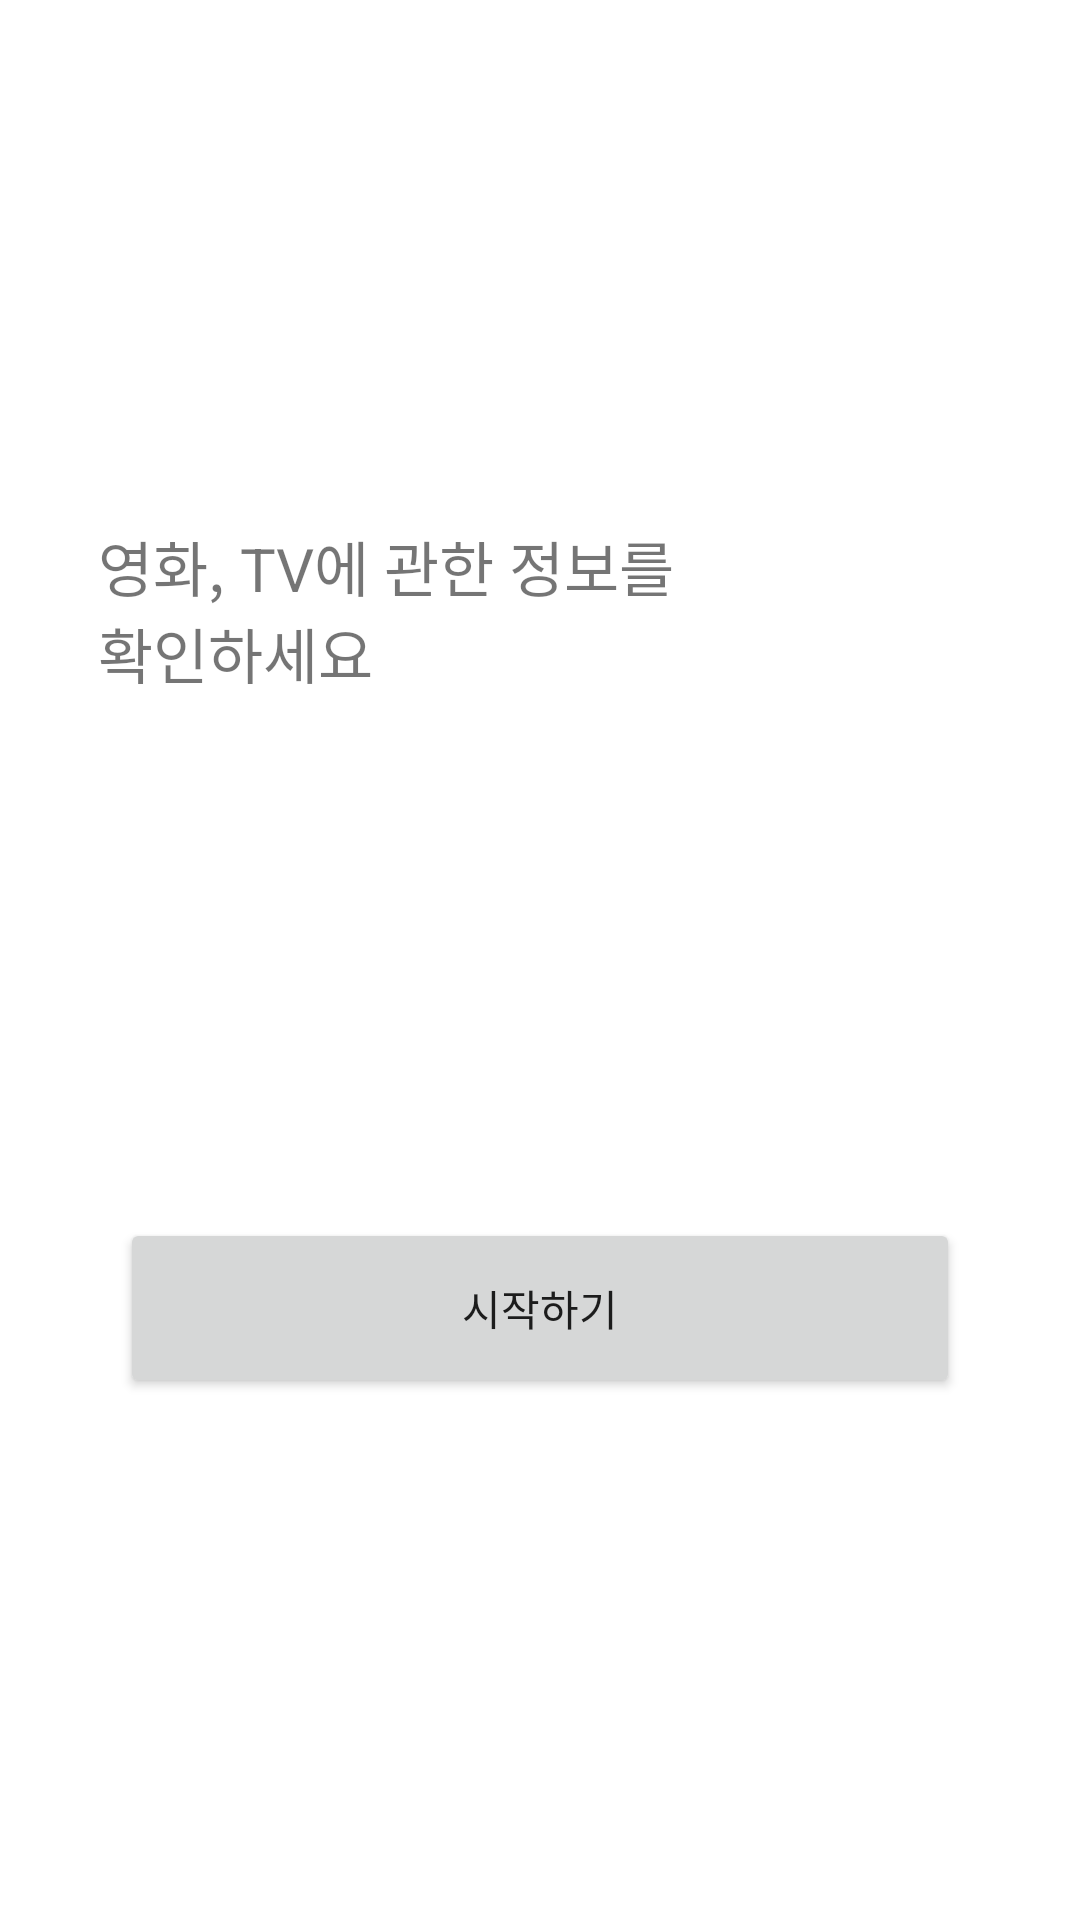

Android layout source for this screen:
<!-- AndroidManifest.xml: application theme Theme.ContentsProject -->
<!-- res/layout/fragment_start.xml -->
<?xml version="1.0" encoding="utf-8"?>
<layout>
<androidx.constraintlayout.widget.ConstraintLayout xmlns:android="http://schemas.android.com/apk/res/android"
    xmlns:app="http://schemas.android.com/apk/res-auto"
    xmlns:tools="http://schemas.android.com/tools"
    android:layout_width="match_parent"
    android:layout_height="match_parent"
    tools:context=".view.start.StartFragment">


    <TextView
        android:id="@+id/tv_start"
        android:layout_width="wrap_content"
        android:layout_height="wrap_content"
        android:text="@string/tv_start_logo"
        android:textSize="20sp"
        app:layout_constraintBottom_toTopOf="@id/btn_start"
        app:layout_constraintEnd_toEndOf="parent"
        app:layout_constraintHorizontal_bias="0.2"
        app:layout_constraintStart_toStartOf="parent"
        app:layout_constraintTop_toTopOf="parent"
        app:layout_constraintVertical_bias="0.2" />

    <Button
        android:id="@+id/btn_start"
        android:layout_width="match_parent"
        android:layout_height="60dp"
        android:layout_marginHorizontal="40dp"
        android:text="@string/tv_start"
        app:layout_constraintBottom_toBottomOf="parent"
        app:layout_constraintTop_toBottomOf="@id/tv_start" />

</androidx.constraintlayout.widget.ConstraintLayout>
</layout>
<!-- resources referenced by this layout -->
<resources>
  <string name="tv_start">시작하기</string>
  <string name="tv_start_logo">영화, TV에 관한 정보를 \n확인하세요</string>
  <style name="Theme.ContentsProject" parent="Theme.MaterialComponents.DayNight.DarkActionBar">
          
          <item name="colorPrimary">@color/purple_500</item>
          <item name="colorPrimaryVariant">@color/purple_700</item>
          <item name="colorOnPrimary">@color/white</item>
          
          <item name="colorSecondary">@color/teal_200</item>
          <item name="colorSecondaryVariant">@color/teal_700</item>
          <item name="colorOnSecondary">@color/black</item>
          
          <item name="android:statusBarColor">?attr/colorPrimaryVariant</item>
          
      </style>
  <!-- not gathered from this repository: default colours our renderer supplied (Android Studio template values) -->
  <color name="purple_500">#FF6200EE</color>
  <color name="purple_700">#FF3700B3</color>
  <color name="teal_200">#FF03DAC5</color>
  <color name="teal_700">#FF018786</color>
  <color name="black">#FF000000</color>
  <color name="white">#FFFFFFFF</color>
</resources>
